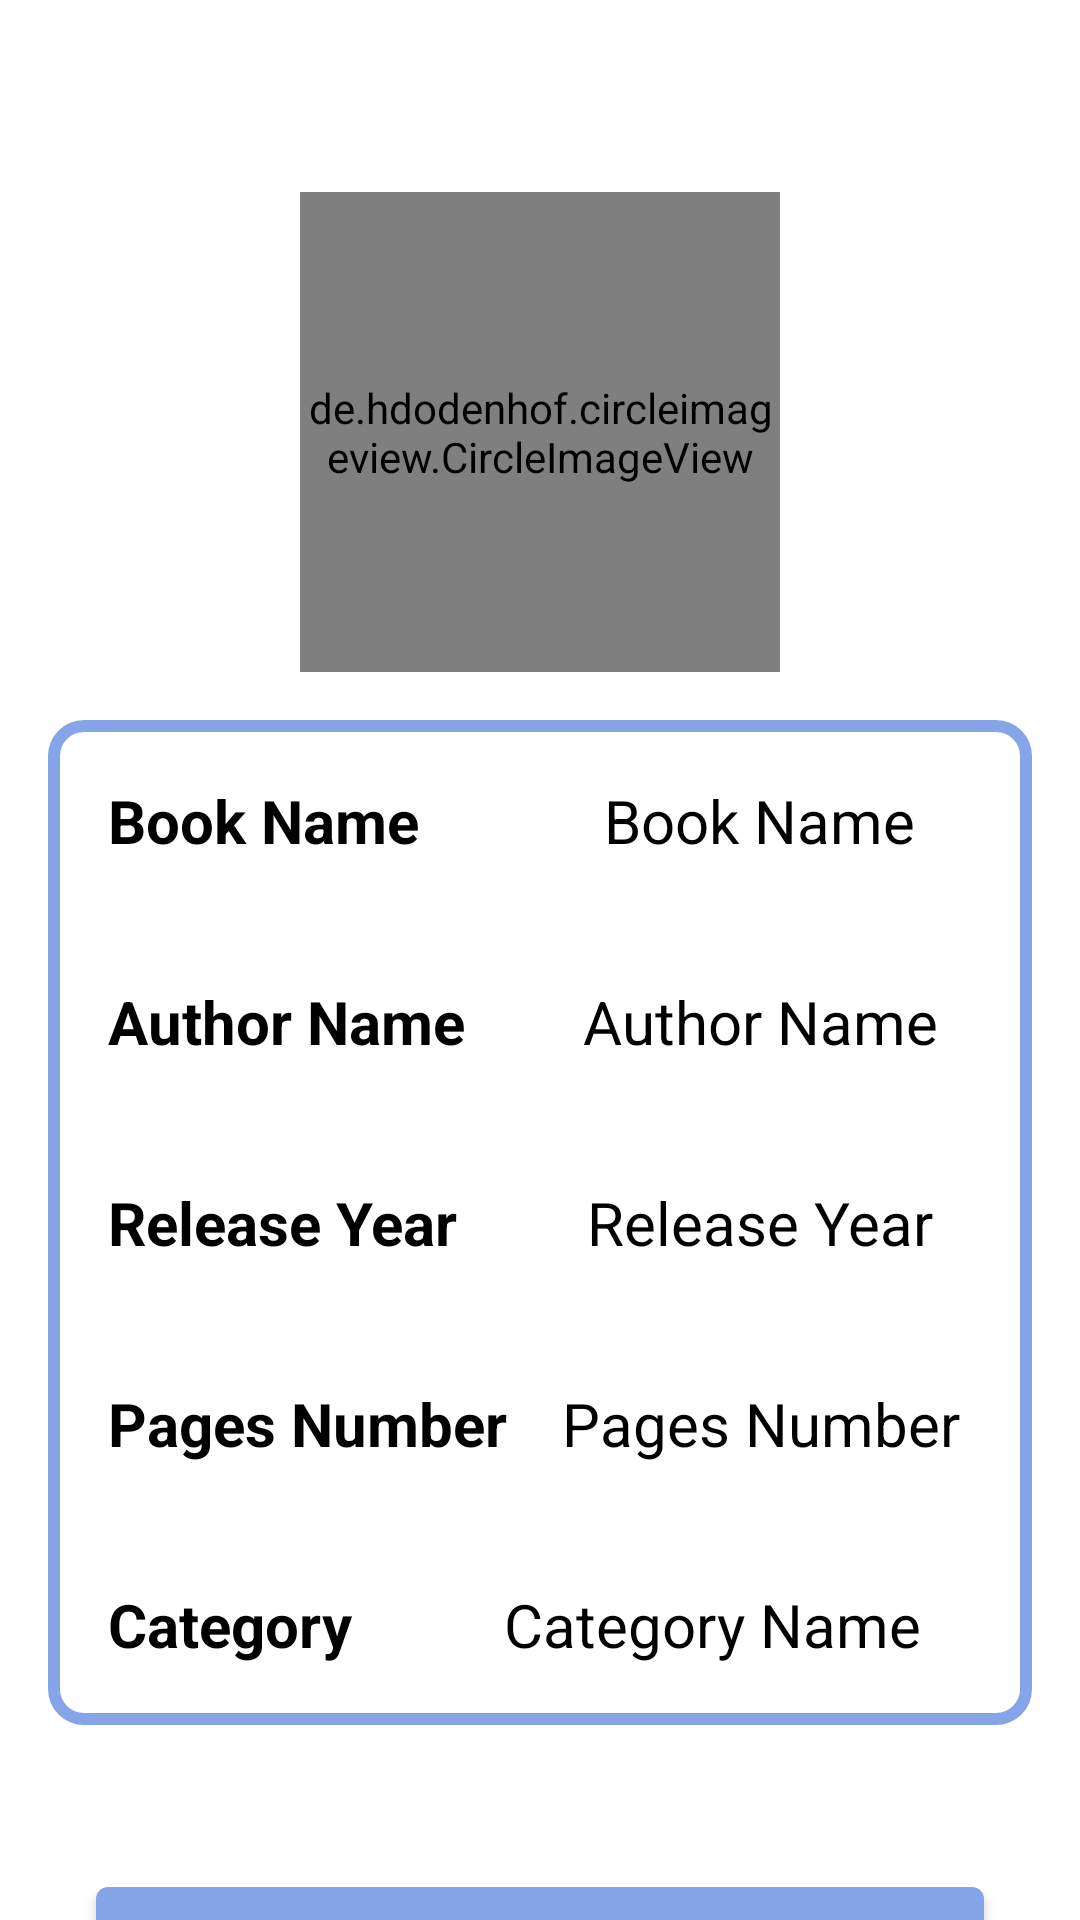

Write the Android layout XML for this screen, with the resource values it uses.
<!-- AndroidManifest.xml: application theme Theme.FinaleProject -->
<!-- res/layout/activity_book_details.xml -->
<?xml version="1.0" encoding="utf-8"?>
<LinearLayout xmlns:android="http://schemas.android.com/apk/res/android"
    xmlns:app="http://schemas.android.com/apk/res-auto"
    xmlns:tools="http://schemas.android.com/tools"
    android:layout_width="match_parent"
    android:layout_height="match_parent"
    android:orientation="vertical"
    tools:context=".ui.BookDetails">

    <de.hdodenhof.circleimageview.CircleImageView

        xmlns:app="http://schemas.android.com/apk/res-auto"
        android:id="@+id/im_book_details"
        android:layout_width="160dp"
        android:layout_height="160dp"
        android:layout_gravity="center"
        android:layout_marginTop="64dp"
        android:src="@drawable/open_book"
        app:civ_border_color="@color/color_bg_favorites"
        app:civ_border_width="3dp" />

    <LinearLayout
        android:layout_width="match_parent"
        android:layout_height="wrap_content"
        android:layout_margin="16dp"
        android:background="@drawable/shape_corner"
        android:orientation="vertical">

        <LinearLayout
            android:layout_width="match_parent"
            android:layout_height="wrap_content"
            android:layout_margin="10dp"

            android:orientation="horizontal"
            android:padding="10dp">

            <TextView
                android:id="@+id/des_bookName"
                android:layout_width="wrap_content"
                android:layout_height="wrap_content"
                android:layout_weight="1"
                android:text="Book Name "
                android:textColor="@color/black"
                android:textSize="20sp"
                android:textStyle="bold">

            </TextView>

            <TextView
                android:id="@+id/dt_bookName"
                android:layout_width="wrap_content"
                android:layout_height="wrap_content"
                android:layout_weight="1"
                android:gravity="center"
                android:text="@string/book_name"
                android:textColor="@color/black"
                android:textSize="20sp" />
        </LinearLayout>

        <LinearLayout
            android:layout_width="match_parent"
            android:layout_height="wrap_content"
            android:layout_margin="10dp"
            android:orientation="horizontal"
            android:padding="10dp">


            <TextView
                android:id="@+id/AuthorName"
                android:layout_width="wrap_content"
                android:layout_height="wrap_content"
                android:layout_weight="1"
                android:text="Author Name "
                android:textColor="@color/black"
                android:textSize="20sp"
                android:textStyle="bold">

            </TextView>

            <TextView
                android:id="@+id/dt_bookAuthorName"
                android:layout_width="wrap_content"
                android:layout_height="wrap_content"
                android:layout_weight="1"
                android:gravity="center"
                android:text="@string/author_name"

                android:textColor="@color/black"
                android:textSize="20sp" />
        </LinearLayout>

        <LinearLayout
            android:layout_width="match_parent"
            android:layout_height="wrap_content"
            android:layout_margin="10dp"
            android:orientation="horizontal"
            android:padding="10dp">

            <TextView
                android:id="@+id/des_bookRYear"
                android:layout_width="wrap_content"
                android:layout_height="wrap_content"
                android:layout_weight="1"
                android:text="Release Year "
                android:textColor="@color/black"
                android:textSize="20sp"
                android:textStyle="bold" />

            <TextView
                android:id="@+id/dt_bookRYear"
                android:layout_width="wrap_content"
                android:layout_height="wrap_content"
                android:layout_weight="1"
                android:gravity="center"
                android:text="@string/release_year"
                android:textColor="@color/black"
                android:textSize="20sp" />
        </LinearLayout>

        <LinearLayout
            android:layout_width="match_parent"
            android:layout_height="wrap_content"
            android:layout_margin="10dp"
            android:padding="10dp"

            >


            <TextView
                android:id="@+id/des_bookRyear"
                android:layout_width="wrap_content"
                android:layout_height="wrap_content"
                android:layout_weight="1"
                android:text="Pages Number "
                android:textColor="@color/black"
                android:textSize="20sp"
                android:textStyle="bold" />

            <TextView
                android:id="@+id/dt_bookPNumber"
                android:layout_width="wrap_content"
                android:layout_height="wrap_content"
                android:layout_weight="1"
                android:gravity="center"
                android:text="@string/pages_number"
                android:textColor="@color/black"
                android:textSize="20sp" />
        </LinearLayout>

        <LinearLayout
            android:layout_width="match_parent"
            android:layout_height="wrap_content"
            android:layout_margin="10dp"
            android:padding="10dp"

            >


            <TextView
                android:id="@+id/des_Ctegory"
                android:layout_width="wrap_content"
                android:layout_height="wrap_content"
                android:layout_weight="1"
                android:text="Category"
                android:textColor="@color/black"
                android:textSize="20sp"
                android:textStyle="bold" />

            <TextView
                android:id="@+id/dt_bookCategory"
                android:layout_width="wrap_content"
                android:layout_height="wrap_content"
                android:layout_weight="1"
                android:gravity="center"
                android:text="@string/category_name"
                android:textColor="@color/black"
                android:textSize="20sp" />
        </LinearLayout>
    </LinearLayout>

    <com.google.android.material.button.MaterialButton
        android:id="@+id/btn_edit"
        android:layout_width="match_parent"
        android:layout_height="56dp"
        android:layout_margin="32dp"
        android:text="Edit"
        android:textColor="@color/black"
        app:backgroundTint="@color/color_bg_favorites"


        />


</LinearLayout>
<!-- resources referenced by this layout -->
<resources>
  <color name="black">#FF000000</color>
  <color name="color_bg_favorites">#85a5e8</color>
  <!-- drawable open_book: png bitmap (drawable, 6263 bytes) -->
  <!-- drawable shape_corner (drawable) -->
  <?xml version="1.0" encoding="utf-8"?>
  <shape xmlns:android="http://schemas.android.com/apk/res/android">
  <corners android:radius="10dp" />
      <solid android:color="@color/white" />
      <stroke android:color="@color/color_bg_favorites" android:width="4dp"/>
  </shape>
  <string name="author_name">Author Name</string>
  <string name="book_name">Book Name</string>
  <string name="category_name">Category Name</string>
  <string name="pages_number">Pages Number</string>
  <string name="release_year">Release Year</string>
  <style name="Theme.FinaleProject" parent="Theme.MaterialComponents.DayNight.DarkActionBar">
          
          <item name="colorPrimary">@color/color_bg</item>
          <item name="colorPrimaryVariant">@color/color_bg_favorites</item>
          <item name="colorOnPrimary">@color/white</item>
          
          <item name="colorSecondary">@color/teal_200</item>
          <item name="colorSecondaryVariant">@color/teal_700</item>
          <item name="colorOnSecondary">@color/black</item>
          
          <item name="android:statusBarColor" tools:targetApi="l">?attr/colorPrimaryVariant</item>
          
      </style>
  <color name="white">#FFFFFFFF</color>
  <color name="color_bg">#5D83D6</color>
  <color name="teal_200">#FF03DAC5</color>
  <color name="teal_700">#FF018786</color>
</resources>
